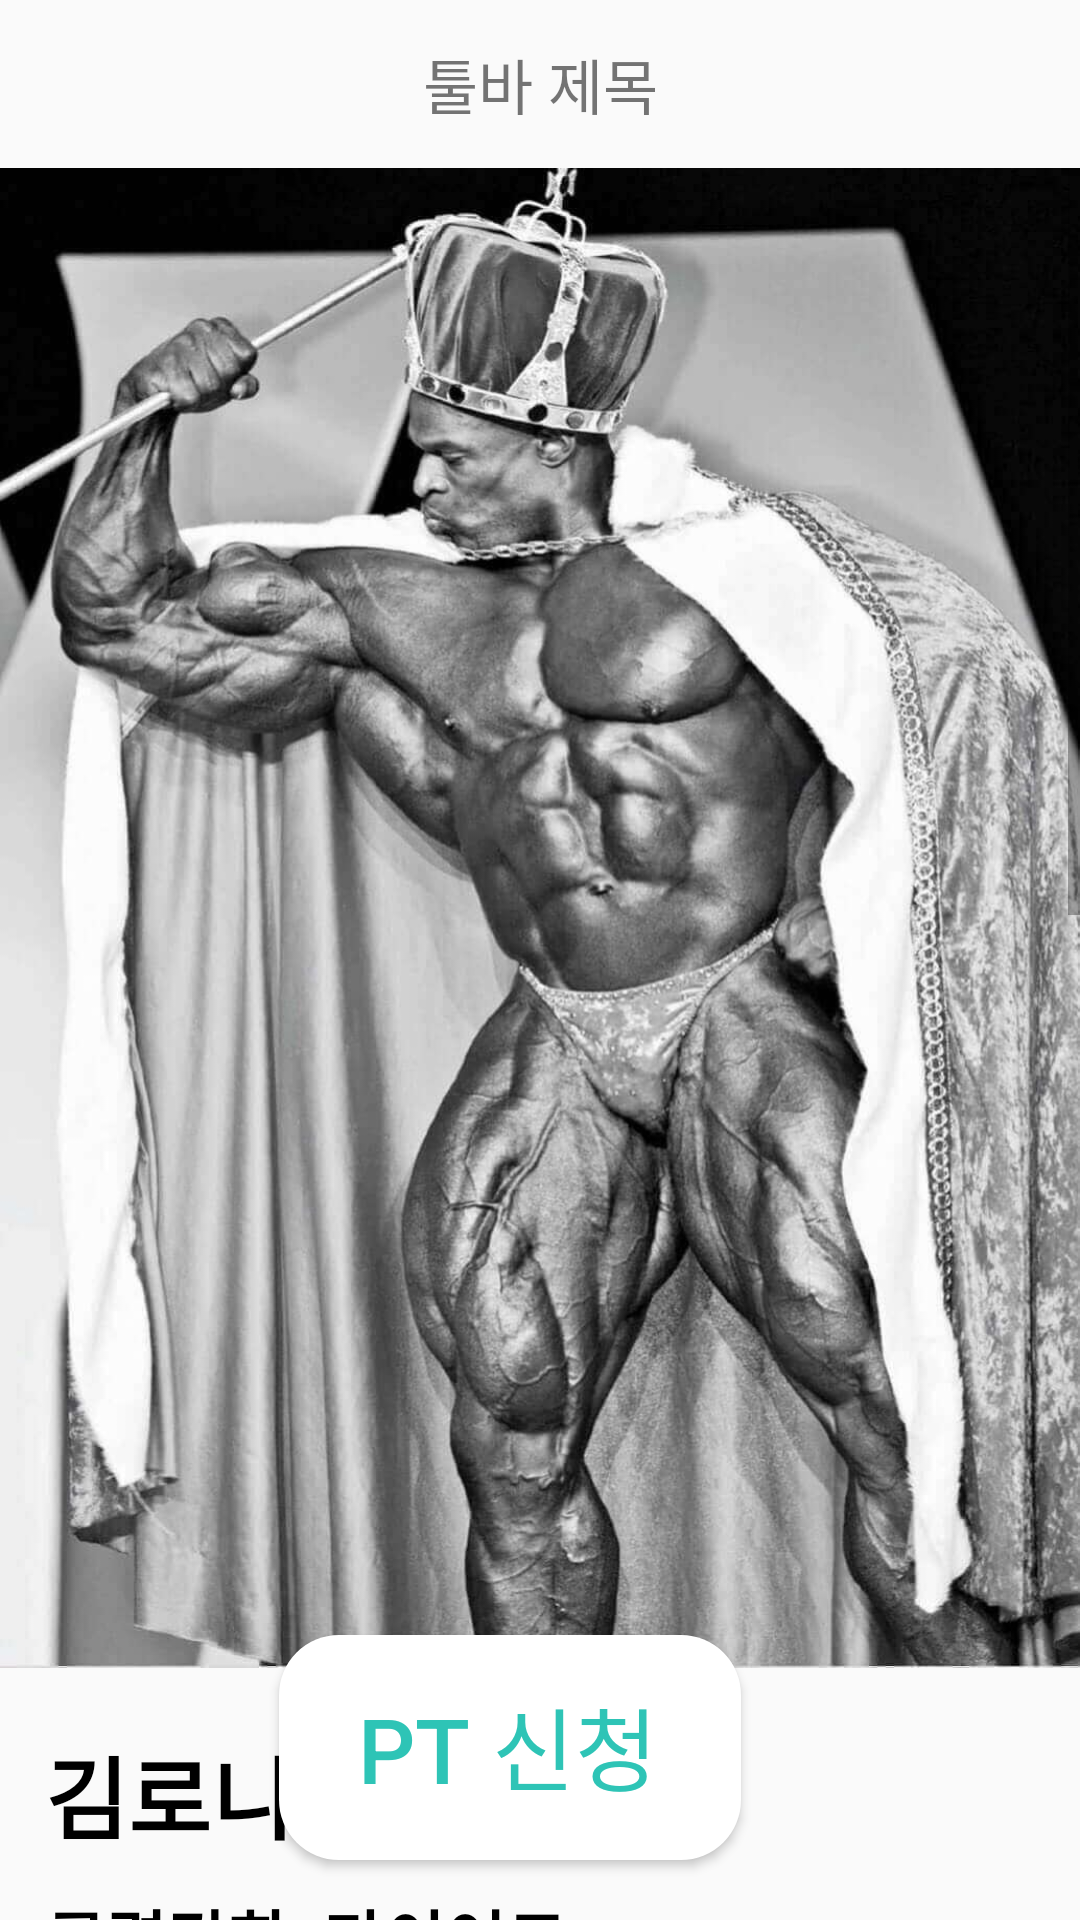

Reconstruct the res/layout file that produces this screen, plus the resources it refers to.
<!-- AndroidManifest.xml: application theme Theme.Homept -->
<!-- res/layout/activity_trainers_profile.xml -->
<?xml version="1.0" encoding="utf-8"?>
<androidx.constraintlayout.widget.ConstraintLayout xmlns:android="http://schemas.android.com/apk/res/android"
    xmlns:app="http://schemas.android.com/apk/res-auto"
    xmlns:tools="http://schemas.android.com/tools"
    android:layout_width="match_parent"
    android:layout_height="match_parent"
    tools:context=".tainerProfile.TrainersProfileActivity">

    <include
        android:id="@+id/toolbar_back_iv"
        layout="@layout/toolbar_back"
        android:layout_width="match_parent"
        android:layout_height="?android:attr/actionBarSize"/>

    <ScrollView
        android:layout_width="match_parent"
        android:layout_height="0dp"
        app:layout_constraintTop_toBottomOf="@id/toolbar_back_iv"
        app:layout_constraintEnd_toEndOf="parent"
        app:layout_constraintBottom_toBottomOf="parent">

        <LinearLayout
            android:layout_width="match_parent"
            android:layout_height="match_parent"
            android:orientation="vertical">

            <ImageView
                android:id="@+id/iv_img"
                android:layout_width="match_parent"
                android:layout_height="500dp"
                android:scaleType="fitXY"
                android:src="@drawable/ronnie" />


            <LinearLayout
                android:layout_width="match_parent"
                android:layout_height="match_parent"
                android:layout_marginHorizontal="15dp"
                android:layout_marginTop="20dp"
                android:orientation="vertical">

                <LinearLayout
                    android:id="@+id/ll_basicInfo"
                    android:layout_width="match_parent"
                    android:layout_height="match_parent"
                    android:orientation="vertical">

                    <TextView
                        android:id="@+id/tv_name"
                        android:layout_width="wrap_content"
                        android:layout_height="wrap_content"
                        android:text="김로니"
                        android:textColor="@color/black"
                        android:textSize="30sp"
                        android:textStyle="bold" />

                    <TextView
                        android:id="@+id/tv_category"
                        android:layout_width="wrap_content"
                        android:layout_height="wrap_content"
                        android:layout_marginTop="10dp"
                        android:text="근력강화, 다이어트"
                        android:textColor="@color/black"
                        android:textSize="22sp"
                        android:textStyle="bold" />

                    <TextView
                        android:id="@+id/tv_intro"
                        android:layout_width="wrap_content"
                        android:layout_height="wrap_content"
                        android:layout_marginTop="10dp"
                        android:text="바른 움직임에 초점을 맞춰 몸과 마음의 균형을 맞출 수 있도록 돕겠습니다"
                        android:textColor="@color/black"
                        android:textSize="18sp" />
                </LinearLayout>

                <View
                    android:layout_width="match_parent"
                    android:layout_height="2dp"
                    android:layout_marginVertical="15dp"
                    android:background="@color/grey" />

                <LinearLayout
                    android:id="@+id/ll_career"
                    android:layout_width="match_parent"
                    android:layout_height="wrap_content"
                    android:orientation="vertical">

                    <TextView
                        android:layout_width="wrap_content"
                        android:layout_height="wrap_content"
                        android:text="이력 소개"
                        android:textColor="@color/black"
                        android:textSize="25sp"
                        android:textStyle="bold" />

                    <androidx.recyclerview.widget.RecyclerView
                        android:id="@+id/rv_career"
                        android:layout_width="match_parent"
                        android:layout_height="wrap_content"
                        android:layout_marginTop="10dp"
                        android:orientation="vertical"
                        tools:listitem="@layout/item_career_list"
                        app:layoutManager="androidx.recyclerview.widget.LinearLayoutManager"/>
                </LinearLayout>

                <View
                    android:layout_width="match_parent"
                    android:layout_height="2dp"
                    android:layout_marginVertical="15dp"
                    android:background="@color/grey" />

                <LinearLayout
                    android:id="@+id/ll_certificate"
                    android:layout_width="match_parent"
                    android:layout_height="wrap_content"
                    android:orientation="vertical">

                    <TextView
                        android:layout_width="wrap_content"
                        android:layout_height="wrap_content"
                        android:text="자격증 및 워크샵 수료"
                        android:textColor="@color/black"
                        android:textSize="25sp"
                        android:textStyle="bold" />

                    <androidx.recyclerview.widget.RecyclerView
                        android:id="@+id/rv_certificate"
                        android:layout_width="match_parent"
                        android:layout_height="wrap_content"
                        android:layout_marginTop="10dp"
                        android:orientation="vertical"
                        tools:listitem="@layout/item_career_list"
                        app:layoutManager="androidx.recyclerview.widget.LinearLayoutManager" />
                </LinearLayout>

                <View
                    android:layout_width="match_parent"
                    android:layout_height="2dp"
                    android:layout_marginVertical="15dp"
                    android:background="@color/grey" />

                <LinearLayout
                    android:id="@+id/ll_lesson"
                    android:layout_width="match_parent"
                    android:layout_height="wrap_content"
                    android:orientation="vertical">

                    <TextView
                        android:layout_width="wrap_content"
                        android:layout_height="wrap_content"
                        android:text="레슨 소개"
                        android:textColor="@color/black"
                        android:textSize="25sp"
                        android:textStyle="bold" />

                    <TextView
                        android:id="@+id/tv_lesson"
                        android:layout_width="match_parent"
                        android:layout_height="wrap_content"
                        android:layout_marginTop="12dp"
                        android:text="@string/lesson_intro"
                        android:textSize="18sp" />
                </LinearLayout>

                <View
                    android:layout_width="match_parent"
                    android:layout_height="2dp"
                    android:layout_marginVertical="15dp"
                    android:background="@color/grey" />

                <TextView
                    android:layout_width="wrap_content"
                    android:layout_height="wrap_content"
                    android:layout_marginBottom="12dp"
                    android:text="레슨 후기"
                    android:textColor="@color/black"
                    android:textSize="25sp"
                    android:textStyle="bold" />

                <androidx.recyclerview.widget.RecyclerView
                    android:id="@+id/trainer_review_rv"
                    android:layout_width="match_parent"
                    android:layout_height="match_parent"
                    android:layout_marginBottom="120dp" />


            </LinearLayout>
        </LinearLayout>
    </ScrollView>

    <Button
        android:id="@+id/btn_pt"
        android:layout_width="154dp"
        android:layout_height="75dp"
        android:layout_marginBottom="20dp"
        android:layout_marginEnd="20dp"
        android:background="@drawable/pt_button_background"
        android:text="PT 신청"
        android:textColor="@color/green"
        android:textSize="30sp"
        app:layout_constraintStart_toStartOf="parent"
        app:layout_constraintBottom_toBottomOf="parent"
        app:layout_constraintEnd_toEndOf="parent" />

</androidx.constraintlayout.widget.ConstraintLayout>
<!-- res/layout/toolbar_back.xml (included above) -->
<?xml version="1.0" encoding="utf-8"?>
<androidx.appcompat.widget.Toolbar
    xmlns:android="http://schemas.android.com/apk/res/android"
    android:layout_width="match_parent"
    android:layout_height="50dp"
    app:contentInsetStart="0dp"
    android:layout_marginTop="3dp"
    xmlns:app="http://schemas.android.com/apk/res-auto">


    <androidx.constraintlayout.widget.ConstraintLayout
        android:layout_width="match_parent"
        android:layout_height="match_parent">

        <ImageView
            android:id="@+id/toolbar_back_iv"
            android:layout_width="30dp"
            android:layout_height="30dp"
            android:src="@drawable/baseline_arrow_back_ios_24"
            android:layout_marginStart="11dp"
            app:layout_constraintTop_toTopOf="parent"
            app:layout_constraintStart_toStartOf="parent"
            app:layout_constraintBottom_toBottomOf="parent"
            android:padding="5dp" />

        <TextView
            android:id="@+id/toolbar_back_main_tv"
            android:layout_width="wrap_content"
            android:layout_height="wrap_content"
            android:text="툴바 제목"
            android:textSize="20dp"
            app:layout_constraintTop_toTopOf="parent"
            app:layout_constraintEnd_toEndOf="parent"
            app:layout_constraintStart_toStartOf="parent"
            app:layout_constraintBottom_toBottomOf="parent"/>

        <TextView
            android:id="@+id/toolbar_back_sub_tv"
            android:layout_width="wrap_content"
            android:layout_height="wrap_content"
            android:layout_marginEnd="20dp"
            android:textStyle="bold"
            app:layout_constraintTop_toTopOf="parent"
            app:layout_constraintEnd_toEndOf="parent"
            app:layout_constraintBottom_toBottomOf="parent"/>

        <ImageView
            android:id="@+id/toolbar_back_sub_btn"
            android:layout_width="wrap_content"
            android:layout_height="wrap_content"
            android:layout_marginEnd="20dp"
            app:layout_constraintTop_toTopOf="parent"
            app:layout_constraintEnd_toEndOf="parent"
            app:layout_constraintBottom_toBottomOf="parent"/>

    </androidx.constraintlayout.widget.ConstraintLayout>

</androidx.appcompat.widget.Toolbar>
<!-- res/layout/item_career_list.xml (included above) -->
<?xml version="1.0" encoding="utf-8"?>
<androidx.constraintlayout.widget.ConstraintLayout xmlns:android="http://schemas.android.com/apk/res/android"
    android:layout_width="match_parent"
    android:layout_height="wrap_content"
    xmlns:app="http://schemas.android.com/apk/res-auto"
    android:layout_marginTop="10dp">

    <TextView
        android:id="@+id/tv_mark"
        android:layout_width="wrap_content"
        android:layout_height="wrap_content"
        app:layout_constraintTop_toTopOf="parent"
        app:layout_constraintStart_toStartOf="parent"
        android:textSize="18sp"
        android:textColor="@color/black"
        android:text="●"/>

    <TextView
        android:id="@+id/tv_careerName"
        android:layout_width="wrap_content"
        android:layout_height="wrap_content"
        app:layout_constraintTop_toTopOf="parent"
        app:layout_constraintStart_toEndOf="@+id/tv_mark"
        android:layout_marginLeft="10dp"
        android:textSize="18sp"
        android:textColor="@color/black"
        android:text="경력이름"/>

</androidx.constraintlayout.widget.ConstraintLayout>
<!-- resources referenced by this layout -->
<resources>
  <color name="black">#FF000000</color>
  <color name="green">#FF2EC4B6</color>
  <color name="grey">#808080</color>
  <!-- drawable pt_button_background (drawable) -->
  <?xml version="1.0" encoding="utf-8"?>
  <selector xmlns:android="http://schemas.android.com/apk/res/android">
      <item>
          <shape android:shape="rectangle">
              <corners android:radius="20dp"/>
              <solid android:color="@color/white"/>
          </shape>
      </item>
      
      <item> <shape> <padding android:top="0dp" android:right="1dp" android:bottom="2dp" android:left="0dp" /> <corners android:radius="5dp" /> <solid android:color="#00CCCCCC" /> </shape> </item>
      <item> <shape> <padding android:top="0dp" android:right="1dp" android:bottom="2dp" android:left= "0dp" /> <corners android:radius="5dp" /> <solid android:color="#10CCCCCC" /> </shape> </item>
      <item> <shape> <padding android:top="0dp" android:right="1dp" android:bottom="2dp" android:left="0dp" /> <corners android:radius="5dp" /> <solid android:color="#20CCCCCC" /> </shape> </item>
      <item> <shape> <padding android:top="0dp" android:right="1dp" android:bottom="2dp" android:left="0dp" /> <corners android:radius="5dp" /> <solid android:color="#30CCCCCC" /> </shape> </item>
      <item> <shape> <padding android:top="0dp" android:right="1dp" android:bottom="2dp" android:left="0dp" /> <corners android:radius="5dp" /> <solid android:color="#50CCCCCC" /> </shape> </item>
      
      <item> <shape> <solid android:color="#ffffff" /> <corners android:radius="0dp" /> </shape> </item>
  </selector>
  <!-- drawable ronnie: jpg bitmap (drawable, 184886 bytes) -->
  <string name="lesson_intro">탄탄한 건강과 목표 달성을 위한 최고의 개인 트레이닝 서비스를 제공합니다! 전문 트레이너들이 개개인의 요구와 목표를 고려하여 맞춤형 운동 계획을 제시하며, 올바른 운동 기술과 영양 조언으로 지속적인 진전을 보장합니다. 근력, 체력, 유연성을 향상시키고 건강한 라이프스타일을 실현하세요. 동기부여와 긍정적인 지도로 함께 목표를 달성하는 즐거운 여정을 시작해보세요! 지금 바로 동참하고 더 행복하고 건강한 삶을 만들어보세요!</string>
  <style name="Theme.Homept" parent="Theme.AppCompat.Light">
          
          <item name="colorPrimary">@color/purple_500</item>
          <item name="colorPrimaryVariant">@color/purple_700</item>
          <item name="colorOnPrimary">@color/white</item>
          
          <item name="colorSecondary">@color/teal_200</item>
          <item name="colorSecondaryVariant">@color/teal_700</item>
          <item name="colorOnSecondary">@color/black</item>
          
          <item name="android:statusBarColor">@color/green</item>
          
          <item name="windowNoTitle">true</item>
      </style>
  <color name="white">#FFFFFFFF</color>
  <color name="purple_500">#FF6200EE</color>
  <color name="purple_700">#FF3700B3</color>
  <color name="teal_200">#FF03DAC5</color>
  <color name="teal_700">#FF018786</color>
</resources>
